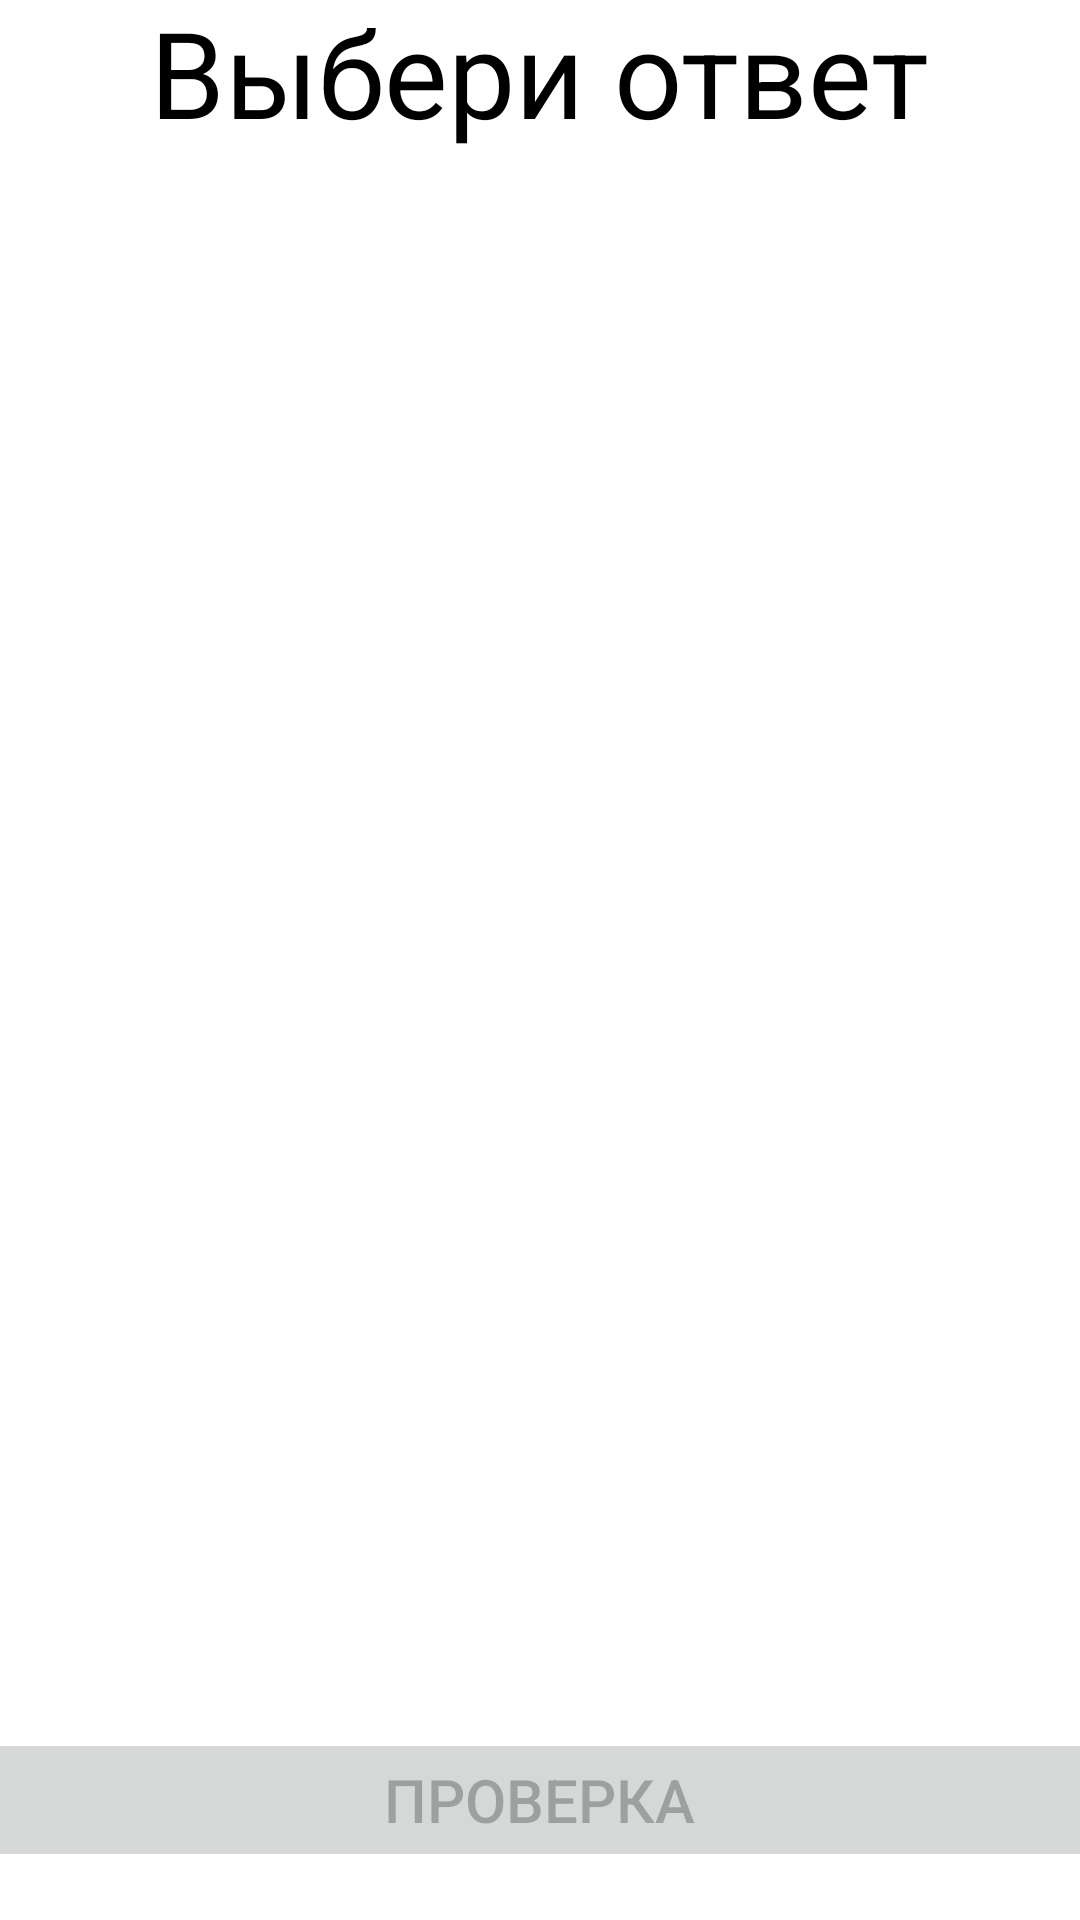

Layout XML and referenced resources for this Android screen:
<!-- AndroidManifest.xml: application theme Theme.PoprobuiOtgadai -->
<!-- res/layout/activity_answer.xml -->
<?xml version="1.0" encoding="utf-8"?>
<androidx.constraintlayout.widget.ConstraintLayout xmlns:android="http://schemas.android.com/apk/res/android"
    xmlns:app="http://schemas.android.com/apk/res-auto"
    xmlns:tools="http://schemas.android.com/tools"
    android:layout_width="match_parent"
    android:layout_height="match_parent"
    tools:context=".ActivityAnswer">

    <TextView
        android:layout_width="wrap_content"
        android:layout_height="wrap_content"
        android:text="Выбери ответ"
        android:textColor="@color/black"
        android:textSize="40sp"
        app:layout_constraintBottom_toTopOf="@+id/RadioGroup"
        app:layout_constraintEnd_toEndOf="parent"
        app:layout_constraintStart_toStartOf="parent"
        app:layout_constraintTop_toTopOf="parent"
        app:layout_constraintVertical_bias="0.274" />

    <Button
        android:id="@+id/btnCheck"
        android:layout_width="374dp"
        android:layout_height="48dp"
        android:layout_marginBottom="16dp"
        android:enabled="false"
        android:text="Проверка"
        android:textSize="20sp"
        app:layout_constraintBottom_toBottomOf="parent"
        app:layout_constraintEnd_toEndOf="parent"
        app:layout_constraintHorizontal_bias="0.567"
        app:layout_constraintStart_toStartOf="parent" />

    <RadioGroup
        android:id="@+id/RadioGroup"
        android:layout_width="358dp"
        android:layout_height="494dp"
        android:layout_marginBottom="40dp"
        app:layout_constraintBottom_toTopOf="@+id/btnCheck"
        app:layout_constraintEnd_toEndOf="parent"
        app:layout_constraintStart_toStartOf="parent" />
</androidx.constraintlayout.widget.ConstraintLayout>
<!-- resources referenced by this layout -->
<resources>
  <style name="Theme.PoprobuiOtgadai" parent="Theme.MaterialComponents.DayNight.DarkActionBar">
          
          <item name="colorPrimary">@color/purple_500</item>
          <item name="colorPrimaryVariant">@color/purple_700</item>
          <item name="colorOnPrimary">@color/white</item>
          
          <item name="colorSecondary">@color/teal_200</item>
          <item name="colorSecondaryVariant">@color/teal_700</item>
          <item name="colorOnSecondary">@color/black</item>
          
          <item name="android:statusBarColor">?attr/colorPrimaryVariant</item>
          
      </style>
  <!-- not gathered from this repository: default colours our renderer supplied (Android Studio template values) -->
  <color name="purple_500">#FF6200EE</color>
  <color name="purple_700">#FF3700B3</color>
  <color name="teal_200">#FF03DAC5</color>
  <color name="teal_700">#FF018786</color>
  <color name="black">#FF000000</color>
  <color name="white">#FFFFFFFF</color>
</resources>
